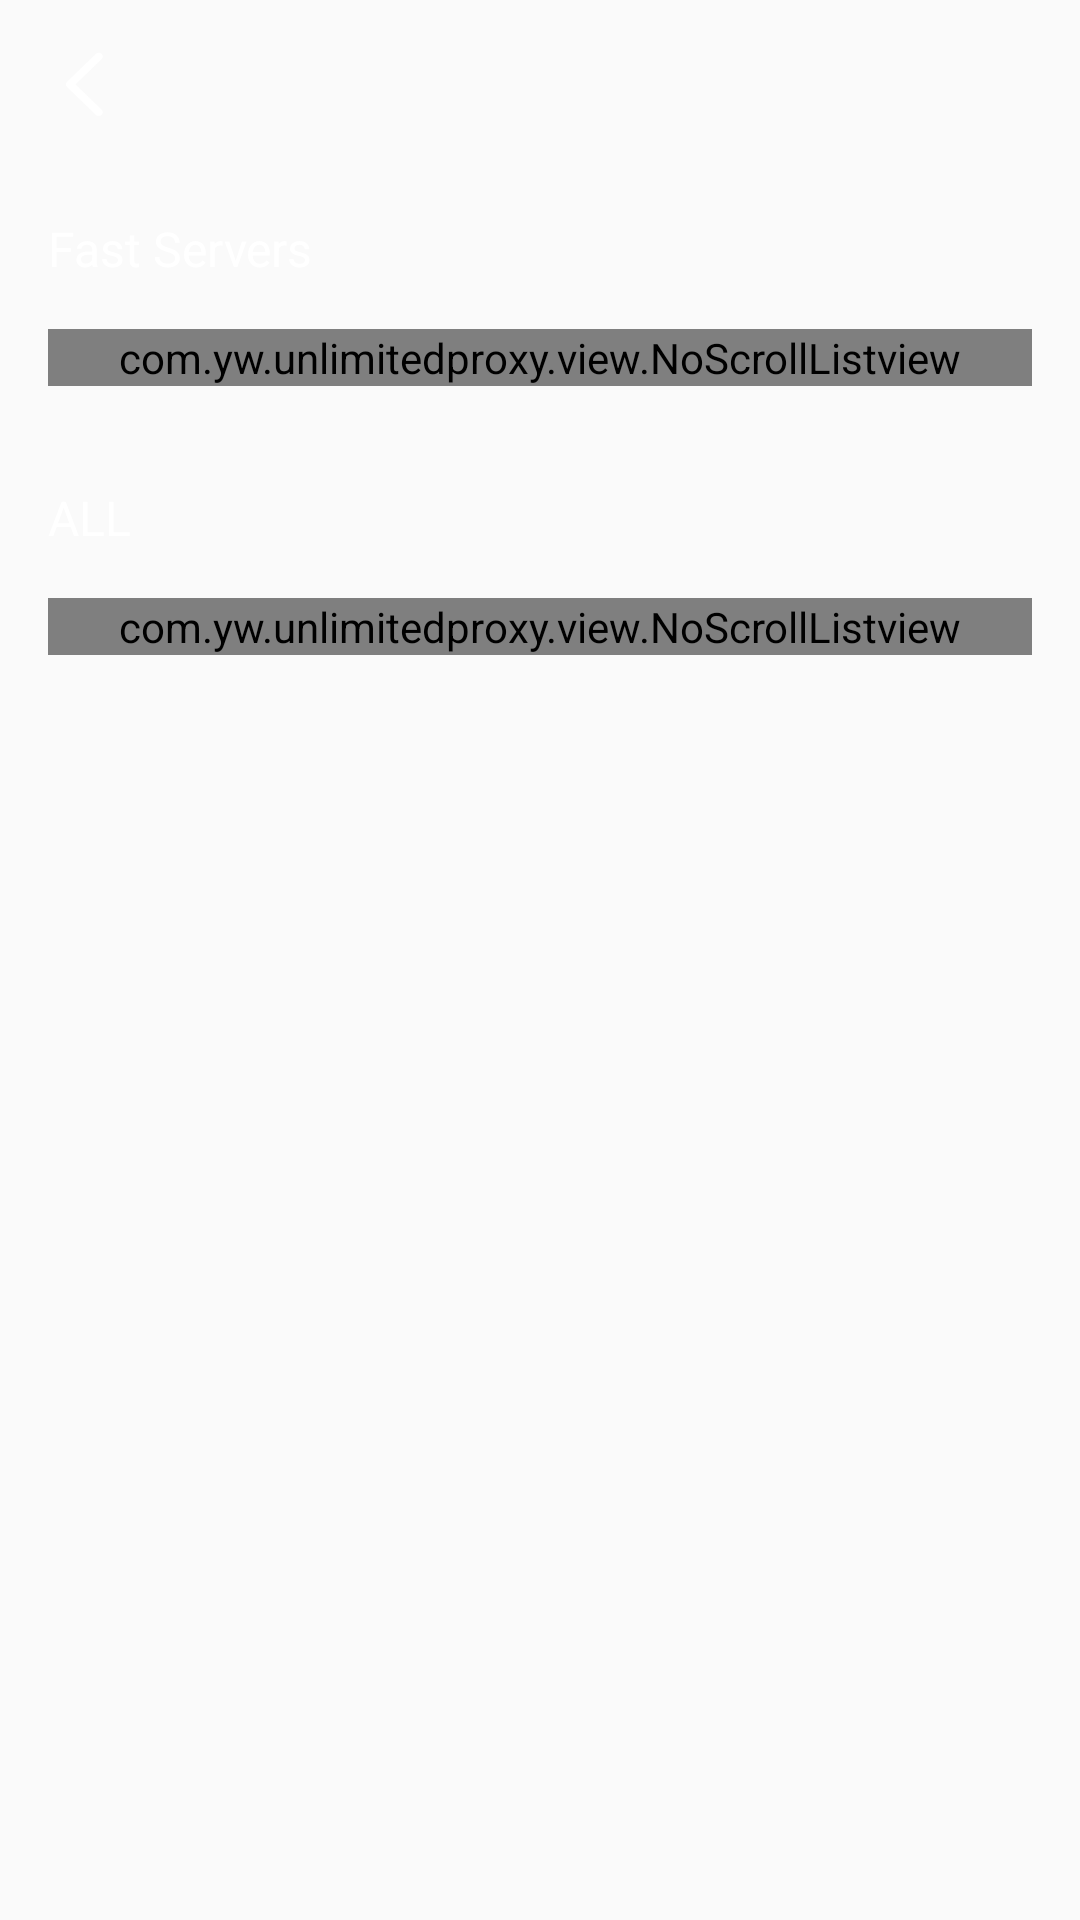

Here is an Android app screen rendered from its layout file. Give the layout XML and the strings, colors and styles it references.
<!-- AndroidManifest.xml: application theme Theme.UnlimitedProxy -->
<!-- res/layout/activity_state.xml -->
<?xml version="1.0" encoding="utf-8"?>
<LinearLayout xmlns:android="http://schemas.android.com/apk/res/android"
    xmlns:app="http://schemas.android.com/apk/res-auto"
    xmlns:tools="http://schemas.android.com/tools"
    android:layout_width="match_parent"
    android:layout_height="match_parent"
    android:background="@drawable/shape_basic_background"
    android:orientation="vertical"
    tools:context=".ui.ServiceActivity">

    <View
        android:id="@+id/status_bar_dimen"
        android:layout_width="match_parent"
        android:layout_height="0dp" />

    <include layout="@layout/title_bar" />

    <ScrollView
        android:layout_width="match_parent"
        android:layout_height="match_parent"
        android:fillViewport="true"
        android:padding="16dp"
        android:scrollbars="none">

        <LinearLayout
            android:layout_width="match_parent"
            android:layout_height="match_parent"
            android:orientation="vertical">

            <LinearLayout
                android:layout_width="match_parent"
                android:layout_height="wrap_content"
                android:orientation="vertical"
                android:scrollbars="none">

                <TextView
                    android:layout_width="wrap_content"
                    android:layout_height="wrap_content"
                    android:text="@string/fast_servers"
                    android:textColor="#ffffffff"
                    android:textSize="16sp" />

                <com.yw.unlimitedproxy.view.NoScrollListview
                    android:id="@+id/fast_list"
                    android:layout_width="match_parent"
                    android:layout_height="wrap_content"
                    android:dividerHeight="16dp"
                    android:layout_marginTop="16dp"
                    android:choiceMode="singleChoice"
                    android:divider="@android:color/transparent"
                    android:scrollbars="none"/>

            </LinearLayout>

            <LinearLayout
                android:layout_width="match_parent"
                android:layout_height="wrap_content"
                android:orientation="vertical"
                android:layout_marginTop="33dp"
                android:scrollbars="none">

                <TextView
                    android:id="@+id/all_tv"
                    android:layout_width="wrap_content"
                    android:layout_height="wrap_content"
                    android:text="@string/all"
                    android:textColor="#ffffffff"
                    android:textSize="16sp" />

                <com.yw.unlimitedproxy.view.NoScrollListview
                    android:id="@+id/all_list"
                    android:layout_width="match_parent"
                    android:layout_height="wrap_content"
                    android:dividerHeight="16dp"
                    android:layout_marginTop="16dp"
                    android:divider="@android:color/transparent"
                    android:scrollbars="none"/>

            </LinearLayout>

        </LinearLayout>

    </ScrollView>

</LinearLayout>
<!-- res/layout/title_bar.xml (included above) -->
<?xml version="1.0" encoding="utf-8"?>
<androidx.appcompat.widget.Toolbar xmlns:android="http://schemas.android.com/apk/res/android"
    xmlns:app="http://schemas.android.com/apk/res-auto"
    android:id="@+id/tool"
    android:layout_width="match_parent"
    android:layout_height="?attr/actionBarSize"
    app:navigationIcon="@mipmap/arrow_left">

    <TextView
        android:id="@+id/title_tv"
        android:layout_width="wrap_content"
        android:layout_height="wrap_content"
        android:layout_gravity="center"
        android:text=""
        android:textColor="@color/white"
        android:textSize="16sp"
        android:textStyle="bold" />

</androidx.appcompat.widget.Toolbar>
<!-- resources referenced by this layout -->
<resources>
  <color name="white">#FFFFFFFF</color>
  <!-- mipmap arrow_left: png bitmap (mipmap-hdpi, 753 bytes) -->
  <string name="all">ALL</string>
  <string name="fast_servers">Fast Servers</string>
  <style name="Theme.UnlimitedProxy" parent="Theme.MaterialComponents.Light.NoActionBar.Bridge">
          
          <item name="colorPrimary">@color/basic_black</item>
          <item name="colorPrimaryVariant">@color/basic_black</item>
          <item name="colorOnPrimary">@color/white</item>
          
          <item name="colorSecondary">@color/teal_200</item>
          <item name="colorSecondaryVariant">@color/teal_700</item>
          <item name="colorOnSecondary">@color/black</item>
          
          <item name="android:statusBarColor" tools:targetApi="l">?attr/colorPrimaryVariant</item>
          
          <item name="android:forceDarkAllowed" tools:targetApi="q">false</item>
      </style>
  <color name="basic_black">#252F3B</color>
  <color name="teal_200">#FF03DAC5</color>
  <color name="teal_700">#FF018786</color>
  <color name="black">#FF000000</color>
</resources>
